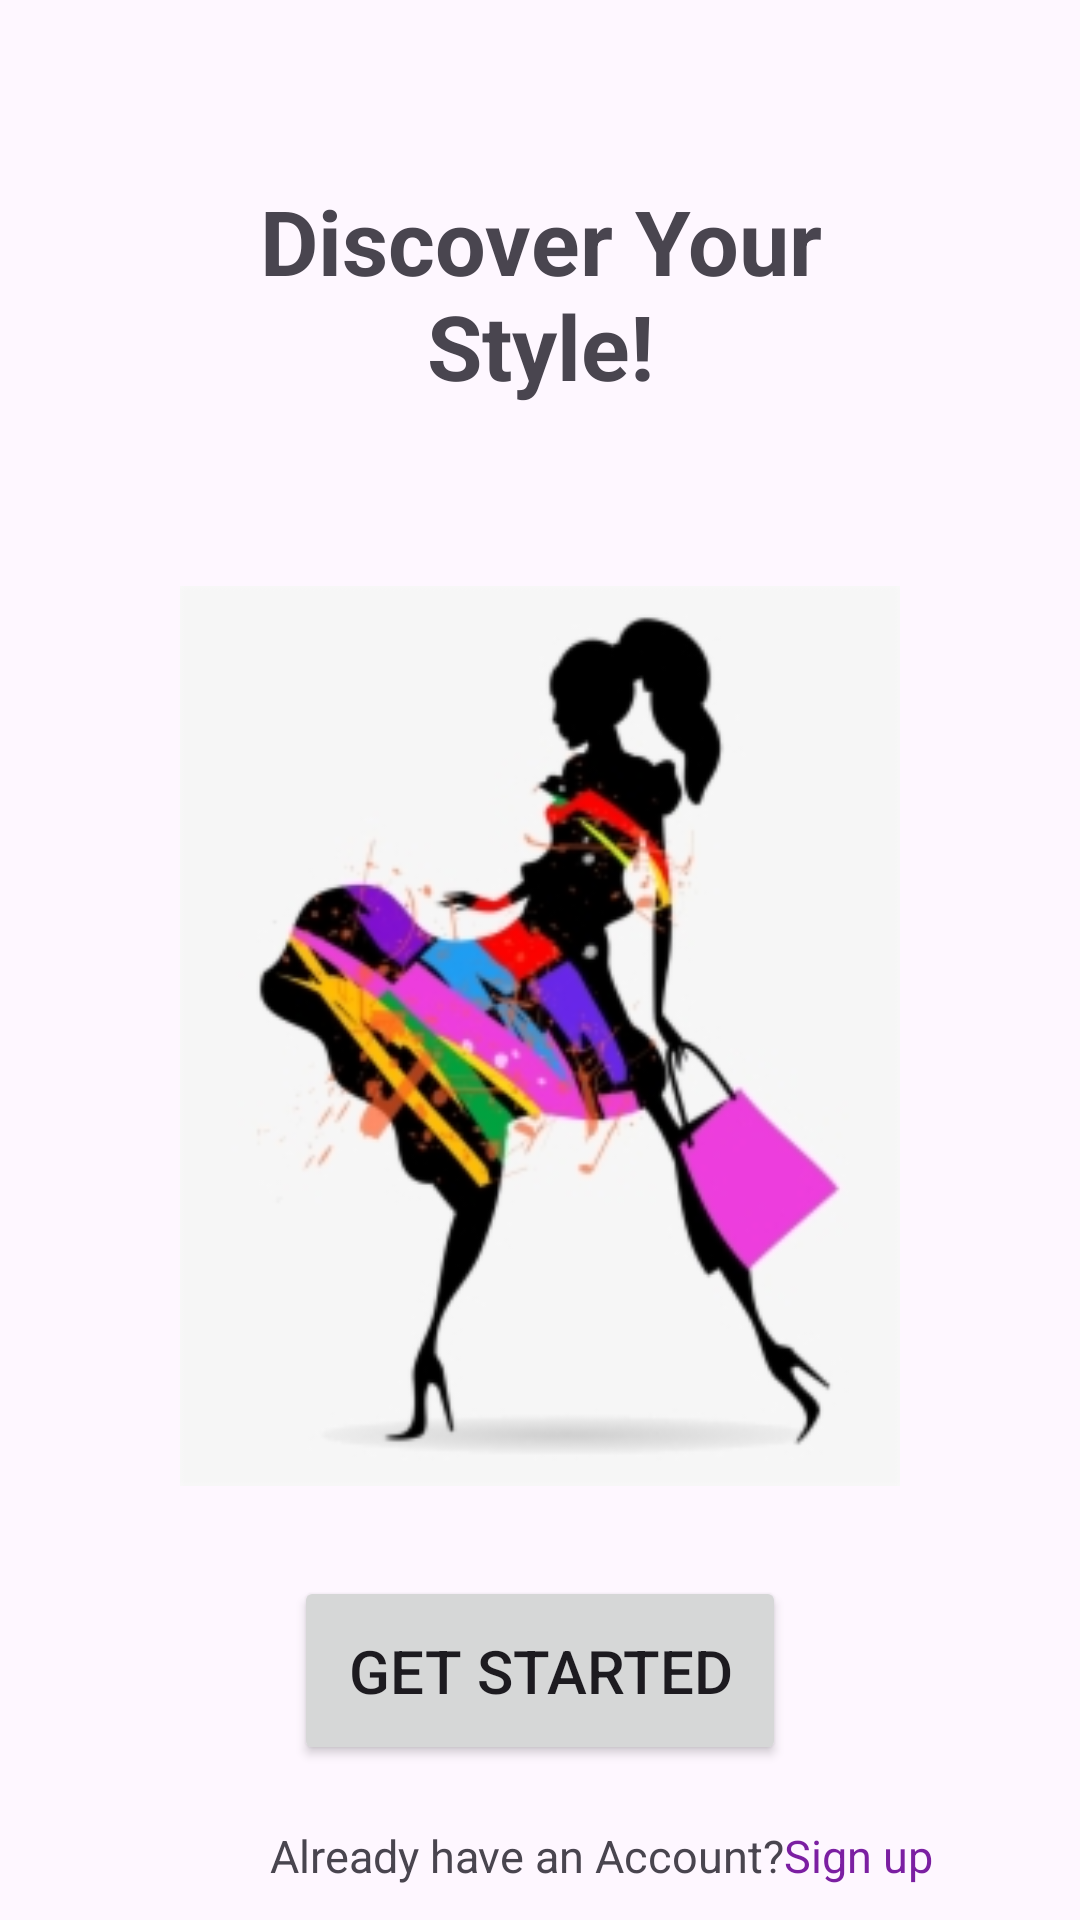

Layout XML and referenced resources for this Android screen:
<!-- AndroidManifest.xml: application theme Theme.FashionCharm -->
<!-- res/layout/activity_main.xml -->
<?xml version="1.0" encoding="utf-8"?>
<LinearLayout xmlns:android="http://schemas.android.com/apk/res/android"
    xmlns:app="http://schemas.android.com/apk/res-auto"
    xmlns:tools="http://schemas.android.com/tools"
    android:layout_width="match_parent"
    android:layout_height="match_parent"
    tools:context=".MainActivity"
    android:orientation="vertical">

    <TextView
        android:layout_width="wrap_content"
        android:layout_height="wrap_content"
        android:text="@string/discover_your_style"
        android:layout_margin="60dp"
        android:textSize="30dp"
        android:textStyle="bold"
        android:textAlignment="center"
         />

    <ImageView
        android:layout_width="300dp"
        android:layout_height="300dp"
        android:src="@drawable/discover"
        android:layout_gravity="center" />

    <Button
        android:layout_width="wrap_content"
        android:layout_height="wrap_content"
        android:text="@string/get_started"
        android:padding="18dp"
        android:textSize="20dp"
        android:layout_gravity="center"
        android:layout_marginTop="30dp"
        android:id="@+id/btnstart"/>
    <LinearLayout
        android:layout_width="match_parent"
        android:layout_height="match_parent"
        android:orientation="horizontal"
        >
        <TextView
            android:layout_width="wrap_content"
            android:layout_height="wrap_content"
            android:text="@string/already_have_an_account"
            android:layout_marginTop="20dp"
            android:textSize="15dp"
            android:layout_marginLeft="90dp"
           />
        <TextView
            android:layout_width="wrap_content"
            android:layout_height="wrap_content"
            android:text="@string/sign_up"
            android:layout_marginTop="20dp"
            android:textSize="15dp"
            android:textColor="@color/purple"
            android:id="@+id/tvsignup"
           />
    </LinearLayout>
</LinearLayout>
<!-- resources referenced by this layout -->
<resources>
  <color name="purple">#7B1FA2</color>
  <!-- drawable discover: png bitmap (drawable, 31042 bytes) -->
  <string name="already_have_an_account">Already have an Account?</string>
  <string name="discover_your_style">Discover Your Style!</string>
  <string name="get_started">Get Started</string>
  <string name="sign_up">Sign up</string>
  <style name="Theme.FashionCharm" parent="Base.Theme.FashionCharm" />
  <style name="Base.Theme.FashionCharm" parent="Theme.Material3.DayNight.NoActionBar">
          
          
      </style>
</resources>
